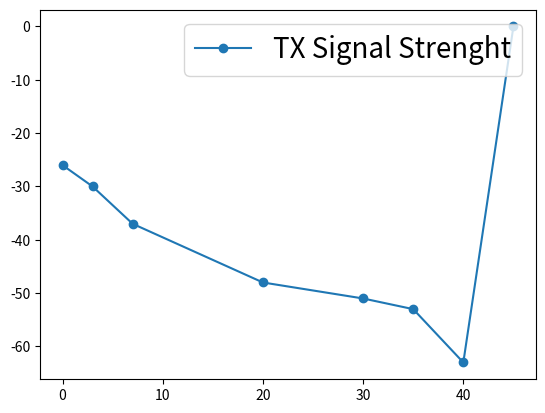

Source code (Python):
import matplotlib.pyplot as plt

distance = [0,3,7,20,30,35,40,45]
signalStrength = [-26,-30,-37,-48,-51,-53,-63,0]

plt.plot(distance,signalStrength, marker = 'o')
plt.legend(["TX Signal Strenght"], prop = { "size": 20 }, loc ="upper right")

plt.show()
